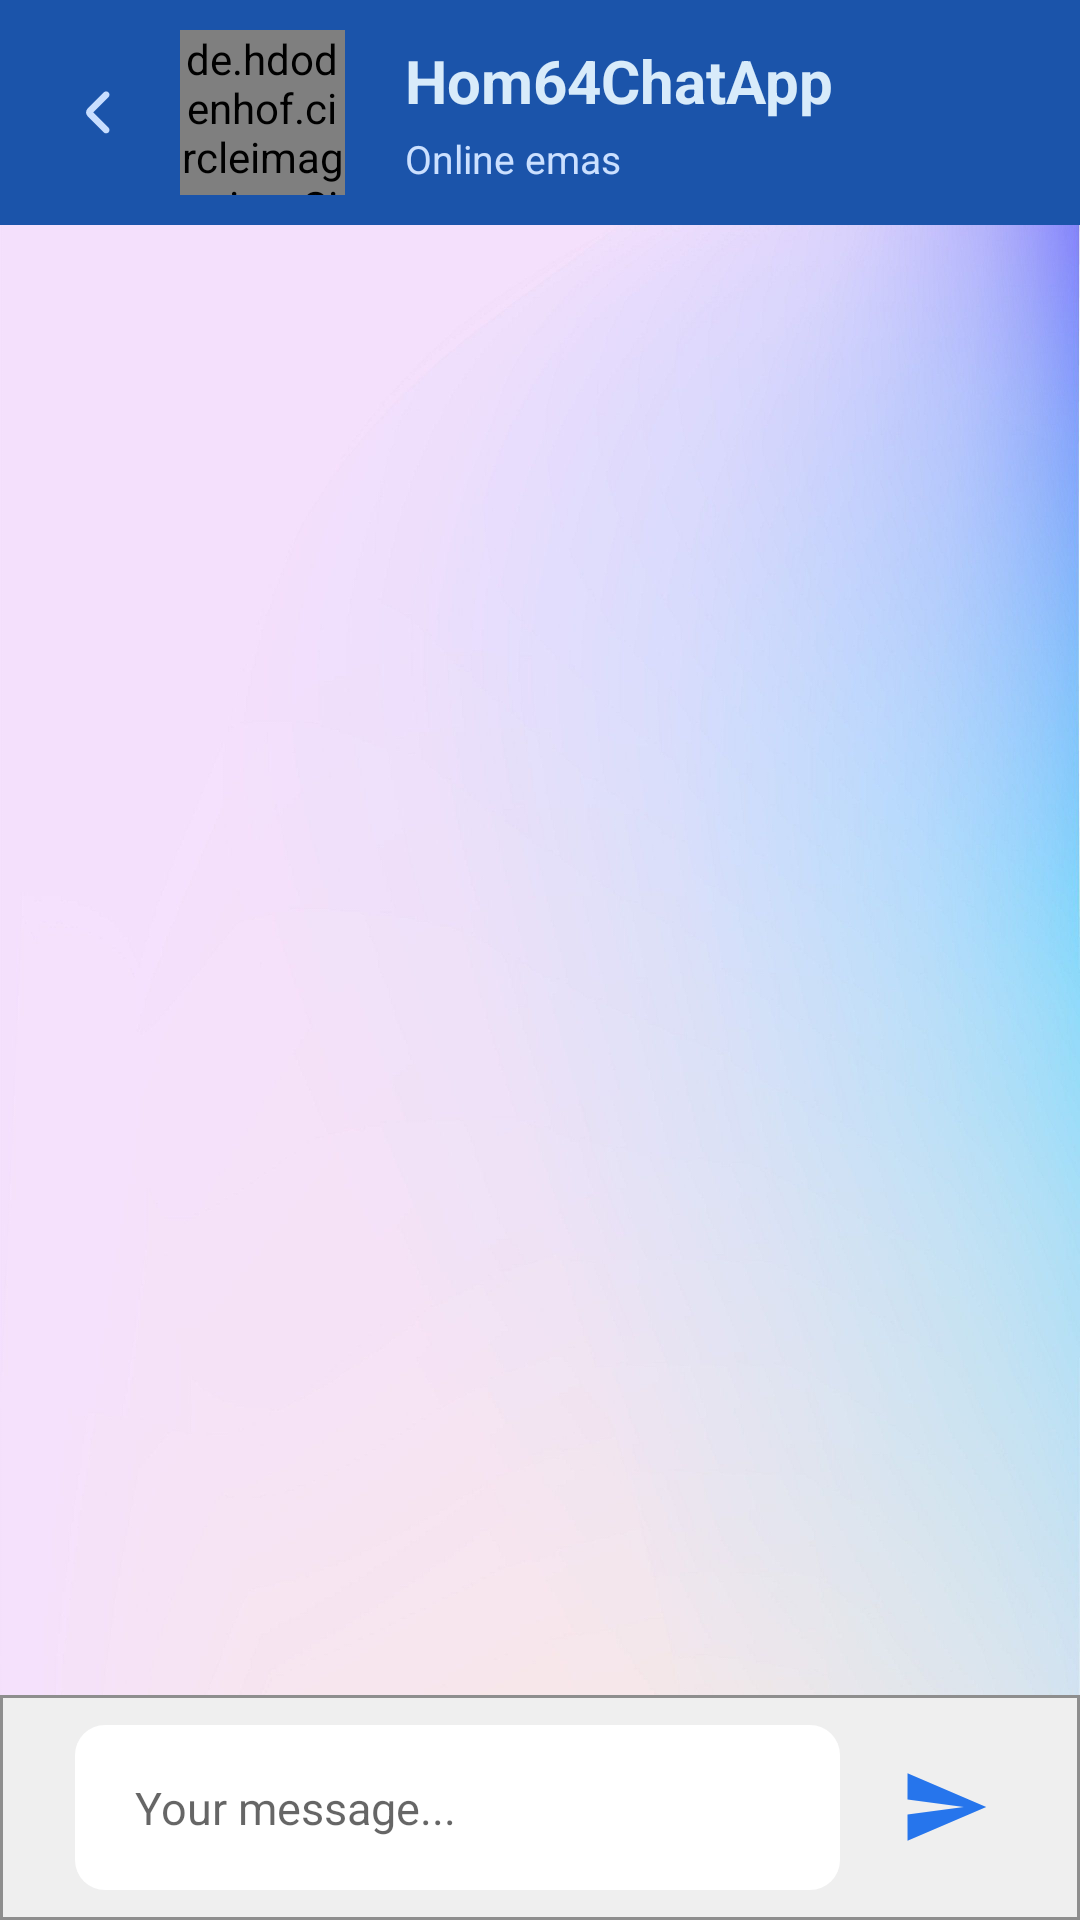

Layout XML and referenced resources for this Android screen:
<!-- AndroidManifest.xml: application theme Theme.Hom64ChatApp -->
<!-- res/layout/fragment_message_user_write.xml -->
<?xml version="1.0" encoding="utf-8"?>
<LinearLayout xmlns:android="http://schemas.android.com/apk/res/android"
    xmlns:tools="http://schemas.android.com/tools"
    android:layout_width="match_parent"
    android:layout_height="match_parent"
    xmlns:app="http://schemas.android.com/apk/res-auto"
    android:orientation="vertical"
    android:background="@drawable/background"
    tools:context=".MessageUserWriteFragment">

    <androidx.constraintlayout.widget.ConstraintLayout
        android:layout_width="match_parent"
        android:layout_height="wrap_content"
        android:background="@drawable/fon_profile_user"
        android:padding="10dp">

        <ImageView
            android:id="@+id/image_back"
            android:layout_width="35dp"
            android:layout_height="35dp"
            android:layout_marginStart="5dp"
            android:padding="10dp"
            android:src="@drawable/ic_back"
            app:layout_constraintRight_toLeftOf="@+id/image_user"
            app:layout_constraintTop_toTopOf="parent"
            app:layout_constraintBottom_toBottomOf="parent"
            app:layout_constraintLeft_toLeftOf="parent"
            />
        <de.hdodenhof.circleimageview.CircleImageView
            android:id="@+id/image_user"
            android:layout_width="55dp"
            android:layout_height="55dp"
            android:layout_marginStart="10dp"
            app:layout_constraintTop_toTopOf="parent"
            app:layout_constraintLeft_toRightOf="@id/image_back"
            android:src="@drawable/ic_launcher_background"
            app:layout_constraintBottom_toBottomOf="parent"/>
        <TextView
            android:id="@+id/txt_display_name"
            android:layout_width="wrap_content"
            android:layout_height="wrap_content"
            android:textStyle="bold"
            android:layout_marginStart="12dp"
            android:text="@string/app_name"
            android:textSize="20sp"
            android:textColor="#D8EBFA"
            app:layout_constraintTop_toTopOf="parent"
            app:layout_constraintBottom_toTopOf="@id/txt_online"
            app:layout_constraintLeft_toRightOf="@id/image_user"
            app:layout_constraintRight_toRightOf="parent"
            app:layout_constraintHorizontal_bias="0.1"/>
        <TextView
            android:id="@+id/txt_online"
            android:layout_width="wrap_content"
            android:layout_height="wrap_content"
            android:textColor="#CBE0FF"
            android:textSize="13sp"
            android:text="Online emas"
            android:layout_marginStart="4dp"
            app:layout_constraintRight_toRightOf="parent"
            app:layout_constraintTop_toBottomOf="@id/txt_display_name"
            app:layout_constraintLeft_toRightOf="@id/image_user"
            app:layout_constraintBottom_toBottomOf="parent"
            app:layout_constraintHorizontal_bias="0.1"
            />

    </androidx.constraintlayout.widget.ConstraintLayout>

    <androidx.recyclerview.widget.RecyclerView
        android:id="@+id/rv_message"
        android:layout_width="match_parent"
        android:layout_height="wrap_content"
        android:layout_weight="1"
        app:layoutManager="androidx.recyclerview.widget.LinearLayoutManager"
        android:orientation="vertical"
        />

    <LinearLayout
        android:layout_width="match_parent"
        android:layout_height="wrap_content"
        android:background="@drawable/edit_text_background"
        android:padding="10dp"
        android:layout_marginBottom="0dp"
        android:orientation="horizontal">
        <EditText
            android:paddingStart="20dp"
            android:id="@+id/edt_message"
            android:layout_width="wrap_content"
            android:layout_height="55dp"
            android:layout_weight="1"
            android:background="@drawable/edit_text_in_linear"
            android:textSize="15sp"
            android:layout_marginEnd="10dp"
            android:layout_marginStart="15dp"
            android:hint="Your message..."/>

        <ImageView
            android:id="@+id/image_plus"
            android:layout_width="50dp"
            android:layout_height="50dp"
            android:layout_gravity="center"
            android:layout_marginEnd="10dp"
            android:padding="10dp"
            android:src="@drawable/ic_baseline_send_24" />
    </LinearLayout>

</LinearLayout>
<!-- resources referenced by this layout -->
<resources>
  <!-- drawable background: jpg bitmap (drawable, 97944 bytes) -->
  <!-- drawable edit_text_background (drawable) -->
  <?xml version="1.0" encoding="utf-8"?>
  <shape xmlns:android="http://schemas.android.com/apk/res/android">
    <solid android:color="#EFEFEF"/>
      <stroke android:width="1dp" android:color="#8E8E8E"
          />
  </shape>
  <!-- drawable edit_text_in_linear (drawable) -->
  <?xml version="1.0" encoding="utf-8"?>
  <shape xmlns:android="http://schemas.android.com/apk/res/android">
  <solid android:color="#fff"/>
      <corners android:radius="10dp"/>
  </shape>
  <!-- drawable fon_profile_user (drawable) -->
  <?xml version="1.0" encoding="utf-8"?>
  <selector xmlns:android="http://schemas.android.com/apk/res/android">
  
      <item>
          <shape android:shape="rectangle">
              <solid android:color="#1B54AA"/>
          </shape>
      </item>
  
  </selector>
  <!-- drawable ic_back (drawable) -->
  <vector xmlns:android="http://schemas.android.com/apk/res/android"
      android:width="12dp"
      android:height="20dp"
      android:viewportWidth="12"
      android:viewportHeight="20">
    <path
        android:pathData="M4.1213,9.9484L10.1435,3.9263C10.1565,3.9142 10.1693,3.9018 10.182,3.8891L10.8891,3.182C11.4749,2.5962 11.4749,1.6465 10.8891,1.0607C10.3033,0.4749 9.3535,0.4749 8.7678,1.0607L8.44,1.3884L8.4393,1.3878L1.6465,8.1807C0.6701,9.157 0.6701,10.7399 1.6465,11.7162L8.0607,18.1304L8.4393,18.5091L8.7678,18.8375C9.3536,19.4233 10.3033,19.4233 10.8891,18.8375C11.4749,18.2517 11.4749,17.302 10.8891,16.7162L10.5607,16.3878L10.182,16.0091C10.1806,16.0077 10.1791,16.0062 10.1777,16.0048L4.1213,9.9484Z"
        android:fillColor="#C8DEFF"
        android:fillType="evenOdd"/>
  </vector>
  <!-- drawable ic_baseline_send_24 (drawable) -->
  <vector xmlns:android="http://schemas.android.com/apk/res/android"
      android:width="24dp"
      android:height="24dp"
      android:autoMirrored="true"
      android:tint="#2675EC"
      android:viewportWidth="24"
      android:viewportHeight="24">
      <path
          android:fillColor="#2675EC"
          android:pathData="M2.01,21L23,12 2.01,3 2,10l15,2 -15,2z" />
  </vector>
  <string name="app_name">Hom64ChatApp</string>
  <style name="Theme.Hom64ChatApp" parent="Theme.MaterialComponents.DayNight.NoActionBar">
          
          <item name="colorPrimary">@color/purple_500</item>
          <item name="colorPrimaryVariant">@color/purple_700</item>
          <item name="colorOnPrimary">@color/white</item>
          
          <item name="colorSecondary">@color/teal_200</item>
          <item name="colorSecondaryVariant">@color/teal_700</item>
          <item name="colorOnSecondary">@color/black</item>
          
          <item name="android:statusBarColor" tools:targetApi="l">?attr/colorPrimaryVariant</item>
          
      </style>
  <!-- not gathered from this repository: default colours our renderer supplied (Android Studio template values) -->
  <color name="purple_500">#FF6200EE</color>
  <color name="purple_700">#FF3700B3</color>
  <color name="teal_200">#FF03DAC5</color>
  <color name="teal_700">#FF018786</color>
  <color name="black">#FF000000</color>
  <color name="white">#FFFFFFFF</color>
</resources>
